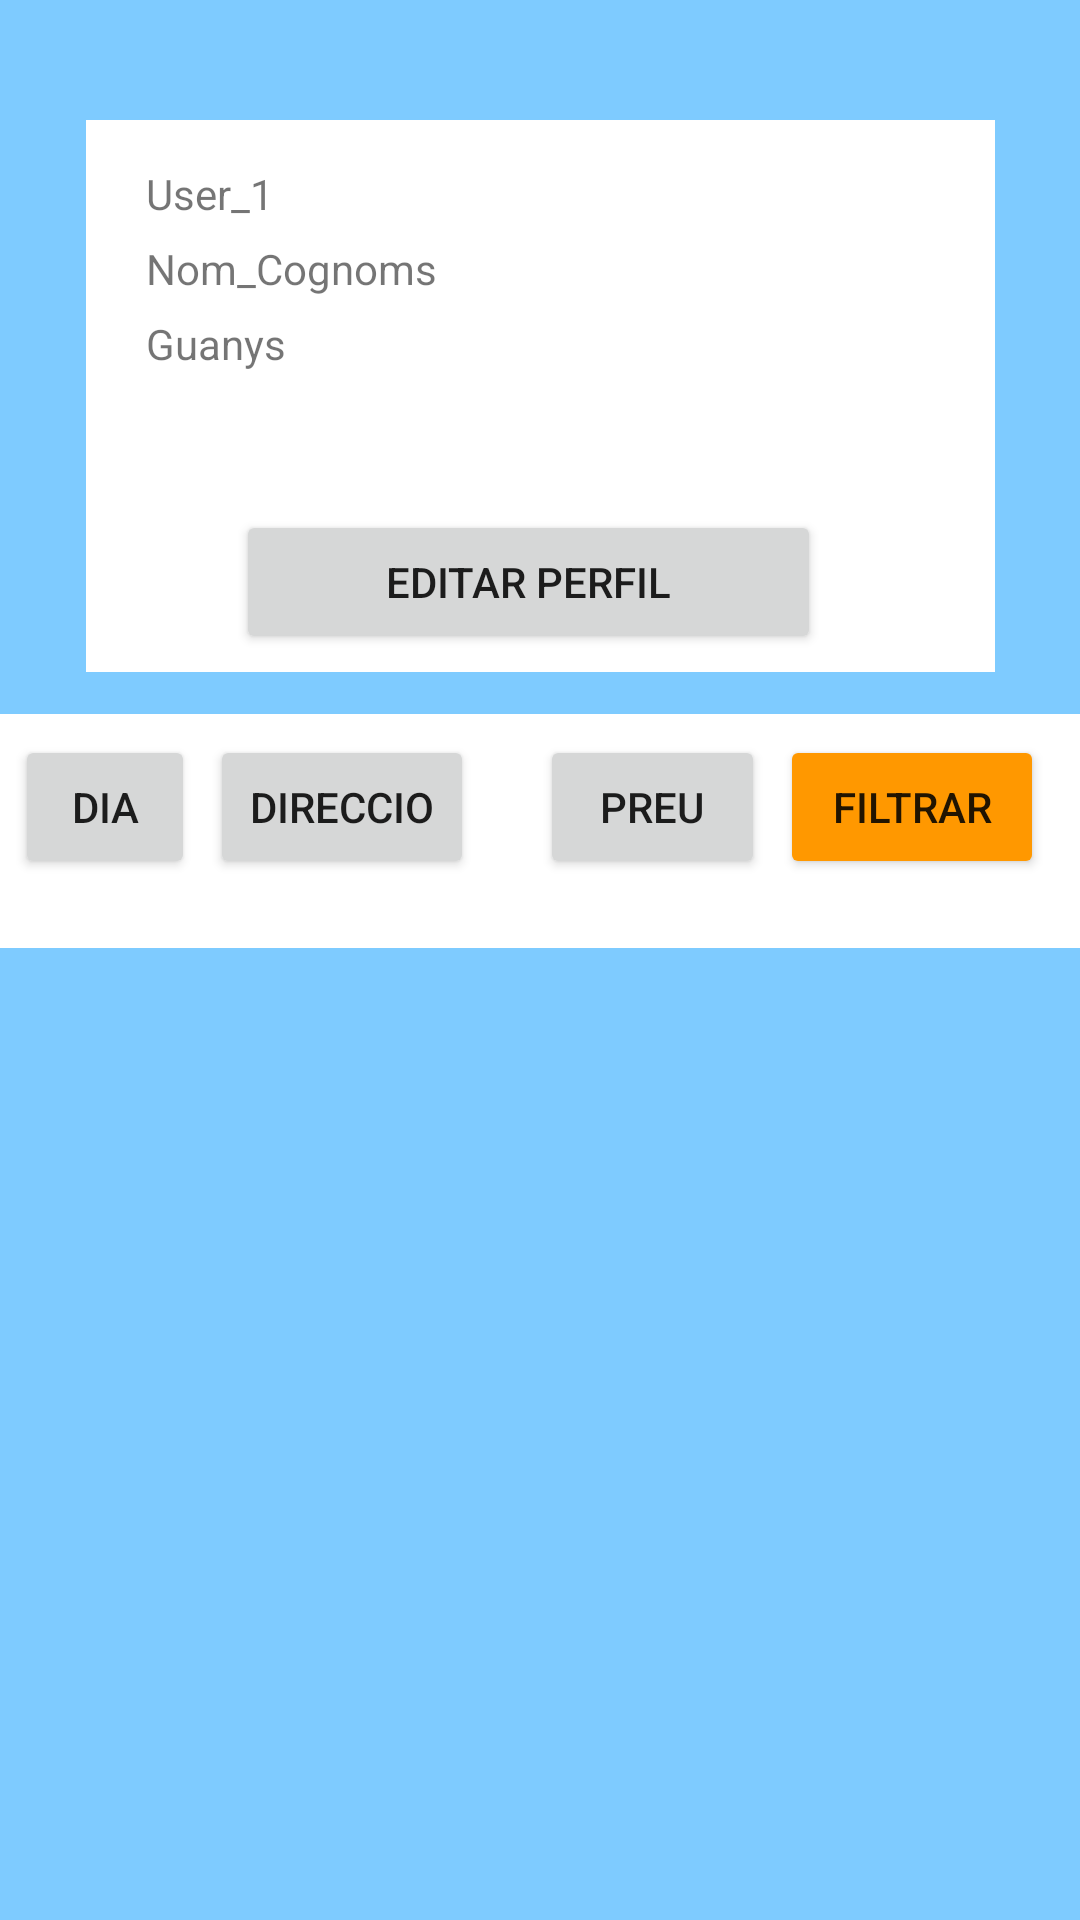

Write the Android layout XML for this screen, with the resource values it uses.
<!-- AndroidManifest.xml: application theme Theme.CicloBnB -->
<!-- res/layout/activity_primera_pantalla.xml -->
<?xml version="1.0" encoding="utf-8"?>
<androidx.constraintlayout.widget.ConstraintLayout xmlns:android="http://schemas.android.com/apk/res/android"
    xmlns:app="http://schemas.android.com/apk/res-auto"
    xmlns:tools="http://schemas.android.com/tools"
    android:layout_width="match_parent"
    android:layout_height="match_parent"
    android:background="@color/blauCel"
    tools:context=".PrimeraPantalla">


    <androidx.recyclerview.widget.RecyclerView
        android:id="@+id/cercaBicis"
        android:layout_width="367dp"
        app:layoutManager="androidx.recyclerview.widget.LinearLayoutManager"
        android:layout_height="373dp"
        android:layout_marginStart="20dp"
        android:layout_marginTop="20dp"
        android:layout_marginEnd="20dp"
        android:padding="10dp"
        android:scrollbars="vertical"
        app:layout_constraintEnd_toEndOf="parent"
        app:layout_constraintStart_toStartOf="parent"
        app:layout_constraintTop_toBottomOf="@+id/navigationView"
        tools:listitem="@layout/bici_card" />

    <com.google.android.material.navigation.NavigationView
        android:id="@+id/navigationView2"
        android:layout_width="303dp"
        android:layout_height="184dp"
        android:layout_marginStart="20dp"
        android:layout_marginTop="40dp"
        android:layout_marginEnd="20dp"
        app:layout_constraintEnd_toEndOf="parent"
        app:layout_constraintStart_toStartOf="parent"
        app:layout_constraintTop_toTopOf="parent">

        <TextView
            android:id="@+id/nomCognomsPrimera"
            android:layout_width="wrap_content"
            android:layout_height="wrap_content"
            android:layout_marginStart="20dp"
            android:layout_marginTop="40dp"
            android:text="Nom_Cognoms" />

        <TextView
            android:id="@+id/textPerfil"
            android:layout_width="wrap_content"
            android:layout_height="wrap_content"
            android:layout_marginStart="20dp"
            android:layout_marginTop="15dp"
            android:text="User_1" />

        <ImageView
            android:id="@+id/imageView2"
            android:layout_width="93dp"
            android:layout_height="85dp"
            android:layout_marginStart="200dp"
            android:layout_marginTop="15dp"
            tools:layout_editor_absoluteX="277dp"
            tools:layout_editor_absoluteY="64dp"
            tools:srcCompat="@tools:sample/avatars" />

        <Button
            android:id="@+id/editPerfil"
            android:layout_width="195dp"
            android:layout_height="wrap_content"
            android:layout_marginStart="50dp"
            android:layout_marginTop="130dp"
            android:layout_marginEnd="20dp"
            android:text="Editar perfil"
            app:layout_constraintEnd_toEndOf="parent"
            app:layout_constraintStart_toStartOf="parent"
            app:layout_constraintTop_toTopOf="parent" />

        <TextView
            android:id="@+id/guanysPerfilUsuari"
            android:layout_width="wrap_content"
            android:layout_height="wrap_content"
            android:layout_marginStart="20dp"
            android:layout_marginTop="65dp"
            android:text="Guanys" />

    </com.google.android.material.navigation.NavigationView>

    <com.google.android.material.navigation.NavigationView
        android:id="@+id/navigationView"
        android:layout_width="360dp"
        android:layout_height="78dp"
        android:layout_marginStart="20dp"
        android:layout_marginTop="14dp"
        android:layout_marginEnd="20dp"
        android:layout_marginBottom="10dp"
        app:layout_constraintBottom_toTopOf="@+id/cercaBicis"
        app:layout_constraintEnd_toEndOf="parent"
        app:layout_constraintStart_toStartOf="parent"
        app:layout_constraintTop_toBottomOf="@+id/navigationView2">

        <Button
            android:id="@+id/filtrar"
            android:layout_width="wrap_content"
            android:layout_height="wrap_content"
            android:layout_marginStart="260dp"
            android:layout_marginTop="7dp"
            android:text="Filtrar"
            app:backgroundTint="#FF9800" />

        <Button
            android:id="@+id/filtreDia"
            android:layout_width="60dp"
            android:layout_height="wrap_content"
            android:layout_marginStart="5dp"
            android:layout_marginTop="7dp"
            android:text="Dia" />

        <Button
            android:id="@+id/filtreDireccio"
            android:layout_width="wrap_content"
            android:layout_height="wrap_content"
            android:layout_marginStart="70dp"
            android:layout_marginTop="7dp"
            android:text="Direccio" />

        <Button
            android:id="@+id/filtrePreu"
            android:layout_width="75dp"
            android:layout_height="wrap_content"
            android:layout_marginStart="180dp"
            android:layout_marginTop="7dp"
            android:text="Preu" />

        <TextView
            android:id="@+id/textFiltrePreu"
            android:layout_width="wrap_content"
            android:layout_height="wrap_content"
            android:layout_marginStart="185dp"
            android:layout_marginTop="52dp" />

        <TextView
            android:id="@+id/textFiltreDireccio"
            android:layout_width="wrap_content"
            android:layout_height="wrap_content"
            android:layout_marginStart="75dp"
            android:layout_marginTop="52dp" />

        <TextView
            android:id="@+id/textFiltreDia"
            android:layout_width="wrap_content"
            android:layout_height="wrap_content"
            android:layout_marginStart="10dp"
            android:layout_marginTop="52dp"

            />
    </com.google.android.material.navigation.NavigationView>
</androidx.constraintlayout.widget.ConstraintLayout>
<!-- res/layout/bici_card.xml (included above) -->
<?xml version="1.0" encoding="utf-8"?>
<LinearLayout xmlns:android="http://schemas.android.com/apk/res/android"
    xmlns:app="http://schemas.android.com/apk/res-auto"
    android:layout_width="match_parent"
    android:layout_height="wrap_content"
    android:gravity="center_vertical"
    android:orientation="vertical">

    <androidx.cardview.widget.CardView

        android:layout_width="match_parent"
        android:layout_height="wrap_content"
        app:cardElevation="5dp"
        android:layout_margin="5dp"
        app:cardBackgroundColor="@color/white"
        app:cardPreventCornerOverlap="true"
        app:cardUseCompatPadding="true"
        android:foregroundGravity="center_vertical"
        app:cardCornerRadius="5dp"


       >


        <LinearLayout
            android:layout_width="wrap_content"
            android:layout_height="wrap_content"
            android:gravity="center_vertical"
            android:orientation="horizontal">

            <ImageView
                android:id="@+id/personaImatge"
                android:layout_width="50dp"
                android:layout_height="50dp"
                android:layout_gravity="center"
                android:minWidth="50dp"
                android:minHeight="50dp"
                android:paddingLeft="10dp"
                android:paddingRight="10dp"
                android:textAlignment="center"

                app:srcCompat="@drawable/bici_foto"></ImageView>

            <LinearLayout
                android:layout_width="wrap_content"
                android:layout_height="wrap_content"
                android:gravity="center_vertical"
                android:orientation="vertical">

                <TextView
                    android:id="@+id/loginPers"
                    android:layout_width="match_parent"
                    android:layout_height="wrap_content"
                    android:layout_gravity="center"
                    android:minHeight="10dp"
                    android:text="Nom"
                    android:textStyle="italic"></TextView>

                <TextView
                    android:id="@+id/tipusBici"
                    android:layout_width="match_parent"
                    android:layout_height="wrap_content"
                    android:layout_gravity="center"
                    android:minHeight="10dp"
                    android:text="Tipus"
                    android:textStyle="bold"></TextView>

                <TextView
                    android:id="@+id/descripcioBici"
                    android:layout_width="match_parent"
                    android:layout_height="wrap_content"
                    android:layout_gravity="center"
                    android:minHeight="10dp"
                    android:text="Descripcio"
                    android:textStyle="bold"></TextView>

                <TextView
                    android:id="@+id/direccioBici"
                    android:layout_width="match_parent"
                    android:layout_height="wrap_content"
                    android:layout_gravity="center"
                    android:minHeight="10dp"
                    android:text="Direccio"
                    android:textStyle="bold"></TextView>
            </LinearLayout>
        </LinearLayout>
    </androidx.cardview.widget.CardView>
</LinearLayout>


<!-- resources referenced by this layout -->
<resources>
  <color name="blauCel">#7ecbff</color>
  <color name="white">#FFFFFFFF</color>
  <style name="Theme.CicloBnB" parent="Theme.MaterialComponents.DayNight.DarkActionBar">
          
          <item name="colorPrimary">@color/blauCel</item>
          <item name="colorPrimaryVariant">@color/blauCel</item>
          <item name="colorOnPrimary">@color/white</item>
          
          <item name="colorSecondary">@color/teal_200</item>
          <item name="colorSecondaryVariant">@color/teal_700</item>
          <item name="colorOnSecondary">@color/black</item>
          
          <item name="android:statusBarColor">?attr/colorPrimaryVariant</item>
          
      </style>
  <color name="teal_200">#FF03DAC5</color>
  <color name="teal_700">#FF018786</color>
  <color name="black">#FF000000</color>
</resources>
